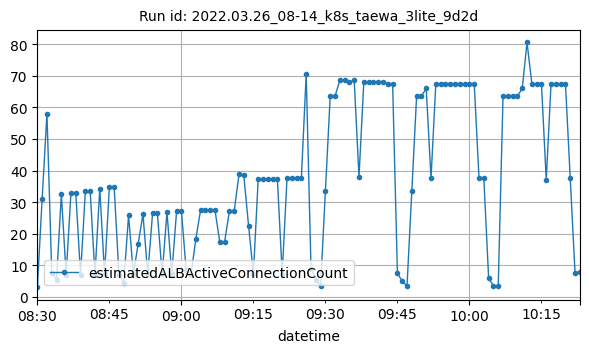

Data behind this chart, as committed beside it:
datetime, estimatedALBActiveConnectionCount
2022-03-26T08:30:00Z, 3
2022-03-26T08:31:00Z, 31
2022-03-26T08:32:00Z, 58
2022-03-26T08:33:00Z, 7.5
2022-03-26T08:34:00Z, 5.5
2022-03-26T08:35:00Z, 32.5
2022-03-26T08:36:00Z, 7
2022-03-26T08:37:00Z, 33
2022-03-26T08:38:00Z, 33
2022-03-26T08:39:00Z, 7
2022-03-26T08:40:00Z, 33.5
2022-03-26T08:41:00Z, 33.5
2022-03-26T08:42:00Z, 7
2022-03-26T08:43:00Z, 34.25
2022-03-26T08:44:00Z, 7.25
2022-03-26T08:45:00Z, 34.75
2022-03-26T08:46:00Z, 34.75
2022-03-26T08:47:00Z, 7
2022-03-26T08:48:00Z, 4.5
2022-03-26T08:49:00Z, 25.83
2022-03-26T08:50:00Z, 7.167
2022-03-26T08:51:00Z, 16.83
2022-03-26T08:52:00Z, 26.17
2022-03-26T08:53:00Z, 7.167
2022-03-26T08:54:00Z, 26.5
2022-03-26T08:55:00Z, 26.5
2022-03-26T08:56:00Z, 7.167
2022-03-26T08:57:00Z, 26.83
2022-03-26T08:58:00Z, 7.167
2022-03-26T08:59:00Z, 27.17
2022-03-26T09:00:00Z, 27.33
2022-03-26T09:01:00Z, 8.5
2022-03-26T09:02:00Z, 7
2022-03-26T09:03:00Z, 18.2
2022-03-26T09:04:00Z, 27.5
2022-03-26T09:05:00Z, 27.5
2022-03-26T09:06:00Z, 27.5
2022-03-26T09:07:00Z, 27.5
2022-03-26T09:08:00Z, 17.33
2022-03-26T09:09:00Z, 17.33
2022-03-26T09:10:00Z, 27.17
2022-03-26T09:11:00Z, 27.17
2022-03-26T09:12:00Z, 38.75
2022-03-26T09:13:00Z, 38.5
2022-03-26T09:14:00Z, 22.5
2022-03-26T09:15:00Z, 7.25
2022-03-26T09:16:00Z, 37.25
2022-03-26T09:17:00Z, 37.25
2022-03-26T09:18:00Z, 37.25
2022-03-26T09:19:00Z, 37.25
2022-03-26T09:20:00Z, 37.25
2022-03-26T09:21:00Z, 7.25
2022-03-26T09:22:00Z, 37.5
2022-03-26T09:23:00Z, 37.75
2022-03-26T09:24:00Z, 37.5
2022-03-26T09:25:00Z, 37.75
2022-03-26T09:26:00Z, 70.5
2022-03-26T09:27:00Z, 9
2022-03-26T09:28:00Z, 5.5
2022-03-26T09:29:00Z, 3.5
... 54 more rows
